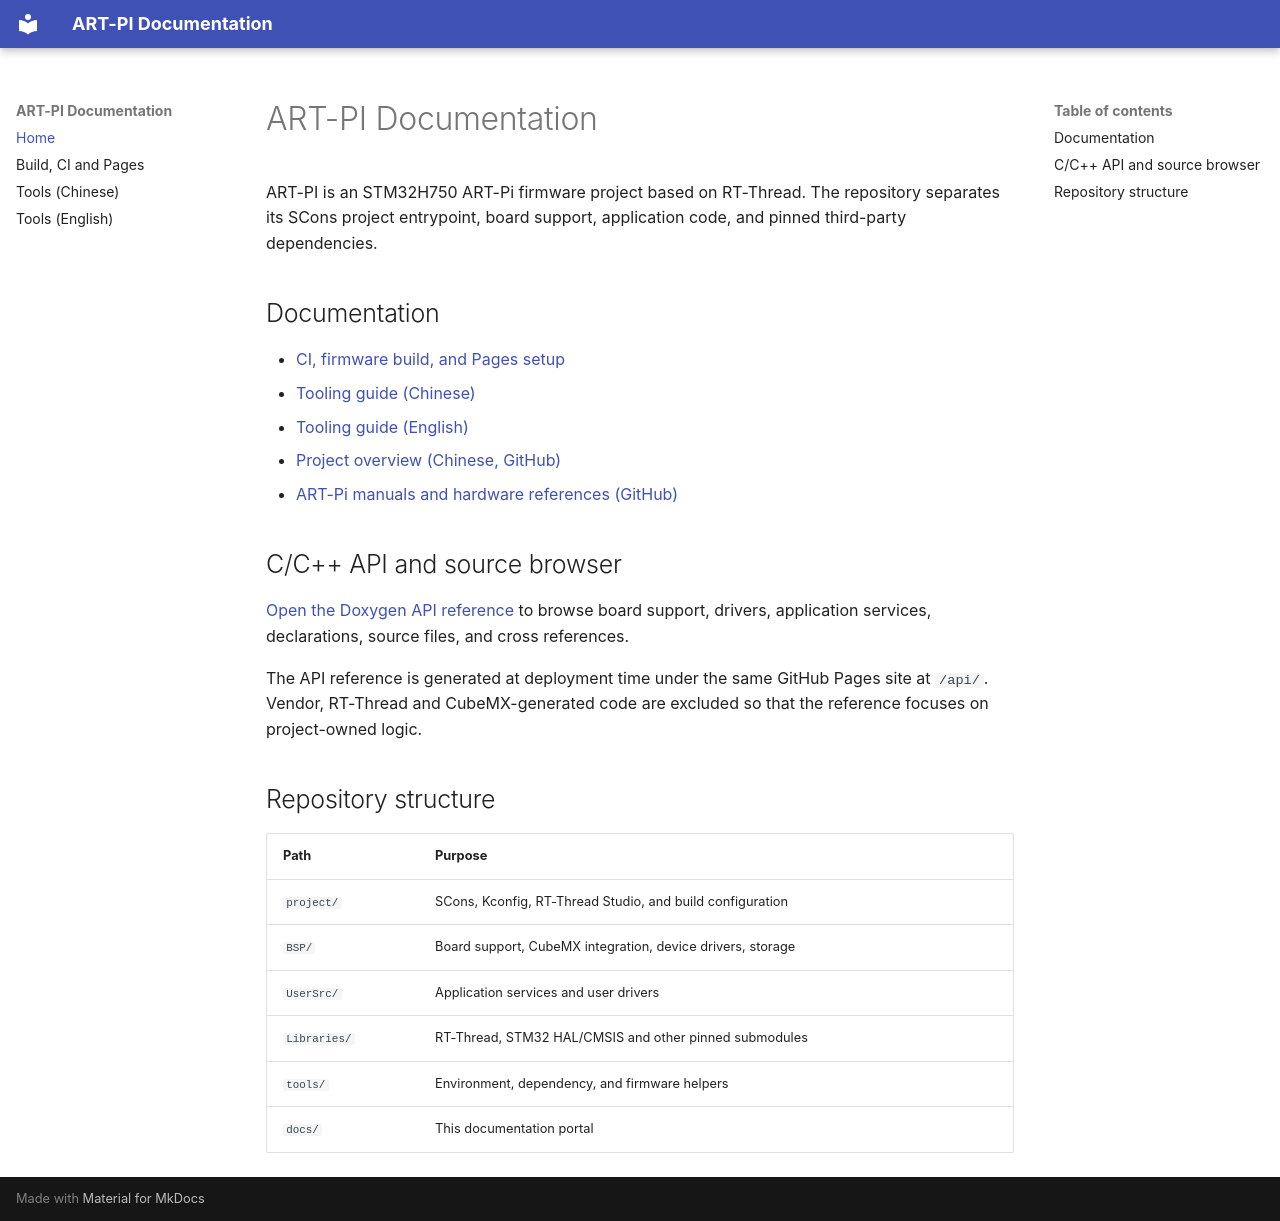

repository: wdfk-prog/ART-PI · page: index.html · generator: mkdocs

# ART-PI Documentation

ART-PI is an STM32H750 ART-Pi firmware project based on RT-Thread. The repository separates its SCons project entrypoint, board support, application code, and pinned third-party dependencies.

## Documentation

- [CI, firmware build, and Pages setup](CI.md)
- [Tooling guide (Chinese)](TOOLS_ZH.md)
- [Tooling guide (English)](TOOLS.md)
- [Project overview (Chinese, GitHub)](https://github.com/wdfk-prog/ART-PI/blob/master/README_ZH.md)
- [ART-Pi manuals and hardware references (GitHub)](https://github.com/wdfk-prog/ART-PI/tree/master/documents)

## C/C++ API and source browser

<a href="api/index.html">Open the Doxygen API reference</a> to browse board support, drivers, application services, declarations, source files, and cross references.

The API reference is generated at deployment time under the same GitHub Pages site at `/api/`. Vendor, RT-Thread and CubeMX-generated code are excluded so that the reference focuses on project-owned logic.

## Repository structure

| Path | Purpose |
| --- | --- |
| `project/` | SCons, Kconfig, RT-Thread Studio, and build configuration |
| `BSP/` | Board support, CubeMX integration, device drivers, storage |
| `UserSrc/` | Application services and user drivers |
| `Libraries/` | RT-Thread, STM32 HAL/CMSIS and other pinned submodules |
| `tools/` | Environment, dependency, and firmware helpers |
| `docs/` | This documentation portal |
